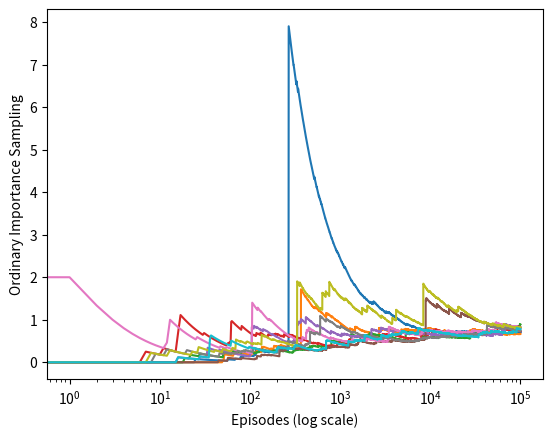

Generate this figure with matplotlib: (Note: this script raises an exception after producing the figure.)
"""
[redacted]

The estimates of ordinary importance sampling will
typically have infinite variance, and thus unsatisfactory convergence properties, whenever
the scaled returns have infinite variance—and this can easily happen in o↵-policy learning
when trajectories contain loops. A simple example is shown inset in Figure 5.4. There is
only one nonterminal state s and two actions, right and left. The right action causes a
deterministic transition to termination, whereas the left action transitions, with probability
0.9, back to s or, with probability 0.1, on to termination. The rewards are +1 on the
latter transition and otherwise zero. Consider the target policy that always selects left.
All episodes under this policy consist of some number (possibly zero) of transitions back
to s followed by termination with a reward and return of +1. Thus the value of s under
the target policy is 1 ( = 1). Suppose we are estimating this value from o↵-policy data
using the behavior policy that selects right and left with equal probability

"""

import numpy as np
import matplotlib
import matplotlib.pyplot as plt

matplotlib.use('Agg')

ACTION_BACK = 0
ACTION_END = 1

# Behaviour policy
def behaviour_policy():
    return np.random.binomial(1, 0.5)

# Target policy
def target_policy():
    return ACTION_BACK

# One turn
def play():
    # Track the action for importance ratio
    trajectory = []
    while True:
        action = behaviour_policy()
        trajectory.append(action)
        if action == ACTION_END:
            return 0, trajectory
        if np.random.binomial(1, 0.9) == 0:
            return 1, trajectory

def figure_5_4():
    runs = 10
    episodes = 100000
    for run in range(runs):
        rewards = []
        for episode in range(0, episodes):
            reward, trajectory = play()
            if trajectory[-1] == ACTION_END:
                rho = 0
            else:
                rho = 1.0 / pow(0.5, len(trajectory))
            rewards.append(rho * reward)
        rewards = np.add.accumulate(rewards)
        estimations = np.asarray(rewards) / np.arange(1, episodes + 1)
        plt.plot(estimations)

    plt.xlabel('Episodes (log scale)')
    plt.ylabel('Ordinary Importance Sampling')
    plt.xscale('log')

    plt.savefig('images/figure_5_4.png')
    plt.close()


if __name__ == '__main__':
    figure_5_4()


































